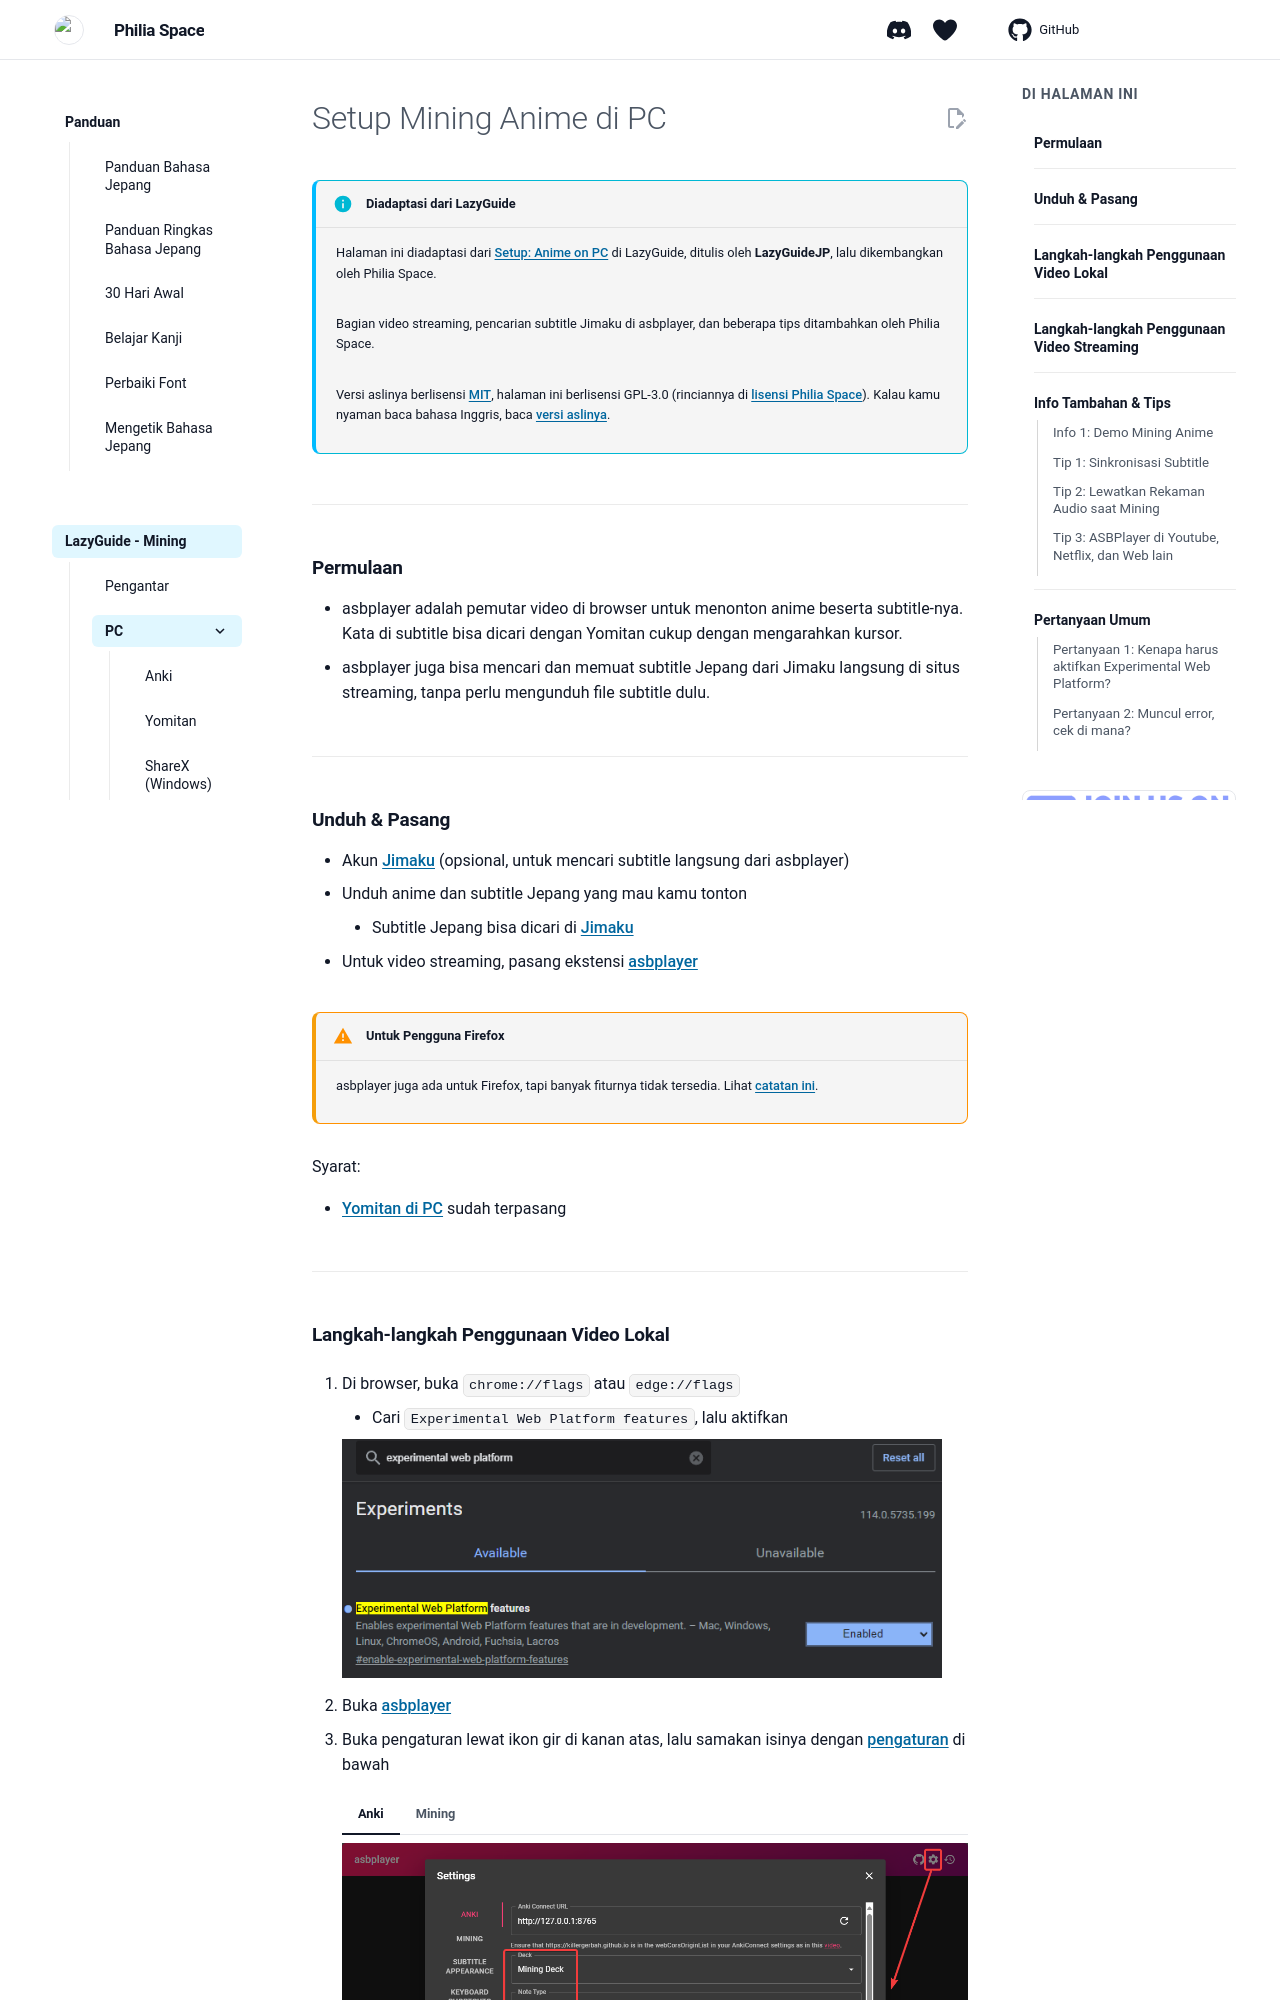

repository: Philia-Space/philiaspace.my.id · page: setup-anime-pc-lazy-guide/index.html · generator: mkdocs

---
title: "Mining Anime di PC pakai asbplayer"
description: "Nonton anime dengan subtitle Jepang di PC pakai asbplayer, lalu simpan kata barunya ke Anki lewat Yomitan."
---

# Setup Mining Anime di PC

!!! info "Diadaptasi dari LazyGuide"
    Halaman ini diadaptasi dari [Setup: Anime on PC](https://lazyguidejp.github.io/jp-lazy-guide/setupAnimeOnPC/) di LazyGuide, ditulis oleh **LazyGuideJP**, lalu dikembangkan oleh Philia Space.

    Bagian video streaming, pencarian subtitle Jimaku di asbplayer, dan beberapa tips ditambahkan oleh Philia Space.

    Versi aslinya berlisensi [MIT](https://github.com/LazyGuideJP/lazyguidejp.github.io/blob/main/LICENSE), halaman ini berlisensi GPL-3.0 (rinciannya di [lisensi Philia Space](https://github.com/Philia-Space/philiaspace.my.id/blob/main/LICENSE.docs.md)). Kalau kamu nyaman baca bahasa Inggris, baca [versi aslinya](https://lazyguidejp.github.io/jp-lazy-guide/setupAnimeOnPC/).

---
## Permulaan

- asbplayer adalah pemutar video di browser untuk menonton anime beserta subtitle-nya. Kata di subtitle bisa dicari dengan Yomitan cukup dengan mengarahkan kursor.
- asbplayer juga bisa mencari dan memuat subtitle Jepang dari Jimaku langsung di situs streaming, tanpa perlu mengunduh file subtitle dulu.

---

## Unduh & Pasang

- Akun [Jimaku](https://jimaku.cc/) (opsional, untuk mencari subtitle langsung dari asbplayer)
- Unduh anime dan subtitle Jepang yang mau kamu tonton
    - Subtitle Jepang bisa dicari di [Jimaku](https://jimaku.cc/)

- Untuk video streaming, pasang ekstensi [asbplayer](https://chromewebstore.google.com/detail/asbplayer-language-learni/hkledmpjpaehamkiehglnbelcpdflcab)
!!! warning "Untuk Pengguna Firefox"
    asbplayer juga ada untuk Firefox, tapi banyak fiturnya tidak tersedia. Lihat [catatan ini](https://docs.asbplayer.dev/docs/compatibility).

Syarat:

- [Yomitan di PC](setup-yomitan-pc-lazy-guide.md) sudah terpasang

---
